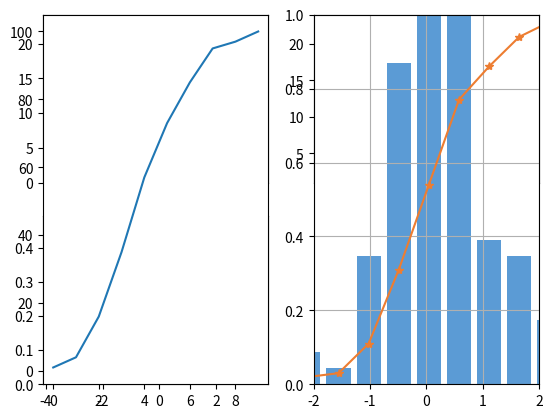

The matplotlib source for this figure:
from scipy import stats
import matplotlib.pyplot as plt
import numpy as np
import seaborn as sns

arr = np.random.normal(size=100)

# plot histogram
plt.subplot(221)
plt.hist(arr)

# obtain histogram data
plt.subplot(222)
hist, bin_edges = np.histogram(arr)
plt.plot(hist)

# fit histogram curve
plt.subplot(223)
sns.distplot(arr, kde=False, fit=stats.gamma, rug=True)
plt.show()

from scipy import stats
import matplotlib.pyplot as plt
import numpy as np
import seaborn as sns

arr = np.random.normal(size=100)

plt.subplot(121)
hist, bin_edges = np.histogram(arr)
cdf = np.cumsum(hist)
plt.plot(cdf)

plt.subplot(122)
cdf = stats.cumfreq(arr)
plt.plot(cdf[0])

plt.show()

from scipy import stats
import matplotlib.pyplot as plt
import numpy as np
import seaborn as sns

arr = np.random.normal(size=100)

hist, bin_edges = np.histogram(arr)
width =(bin_edges[1]- bin_edges[0])*0.8
plt.bar(bin_edges[1:], hist/max(hist), width=width, color='#5B9BD5')

cdf = np.cumsum(hist/sum(hist))
plt.plot(bin_edges[1:], cdf,'-*', color='#ED7D31')

plt.xlim([-2,2])
plt.ylim([0,1])
plt.grid()

plt.show()

#Give an example (in English) of a situation that would be more appropriate for a CDF than a PDF (don't use anything we covered explicitly)

#Give an example (in English) of a situation that would be more appropriate for a PDF than a CDF (don't use anything we covered explicitly)


#Create a random distribution using the random variable of a coin flip (given a fair coin) where each trial is 10 flips, and we do 1000 trials. Plot the pdf and cdf of this distribution in the same plot.


#Create a random distribution using the random variable of a coin flip (given a weighted coin that lands on heads half as often as tails) where each trial is 10 flips, and we do 1000 trials. 
#Plot the pdf and cdf of this distribution in the same plot.